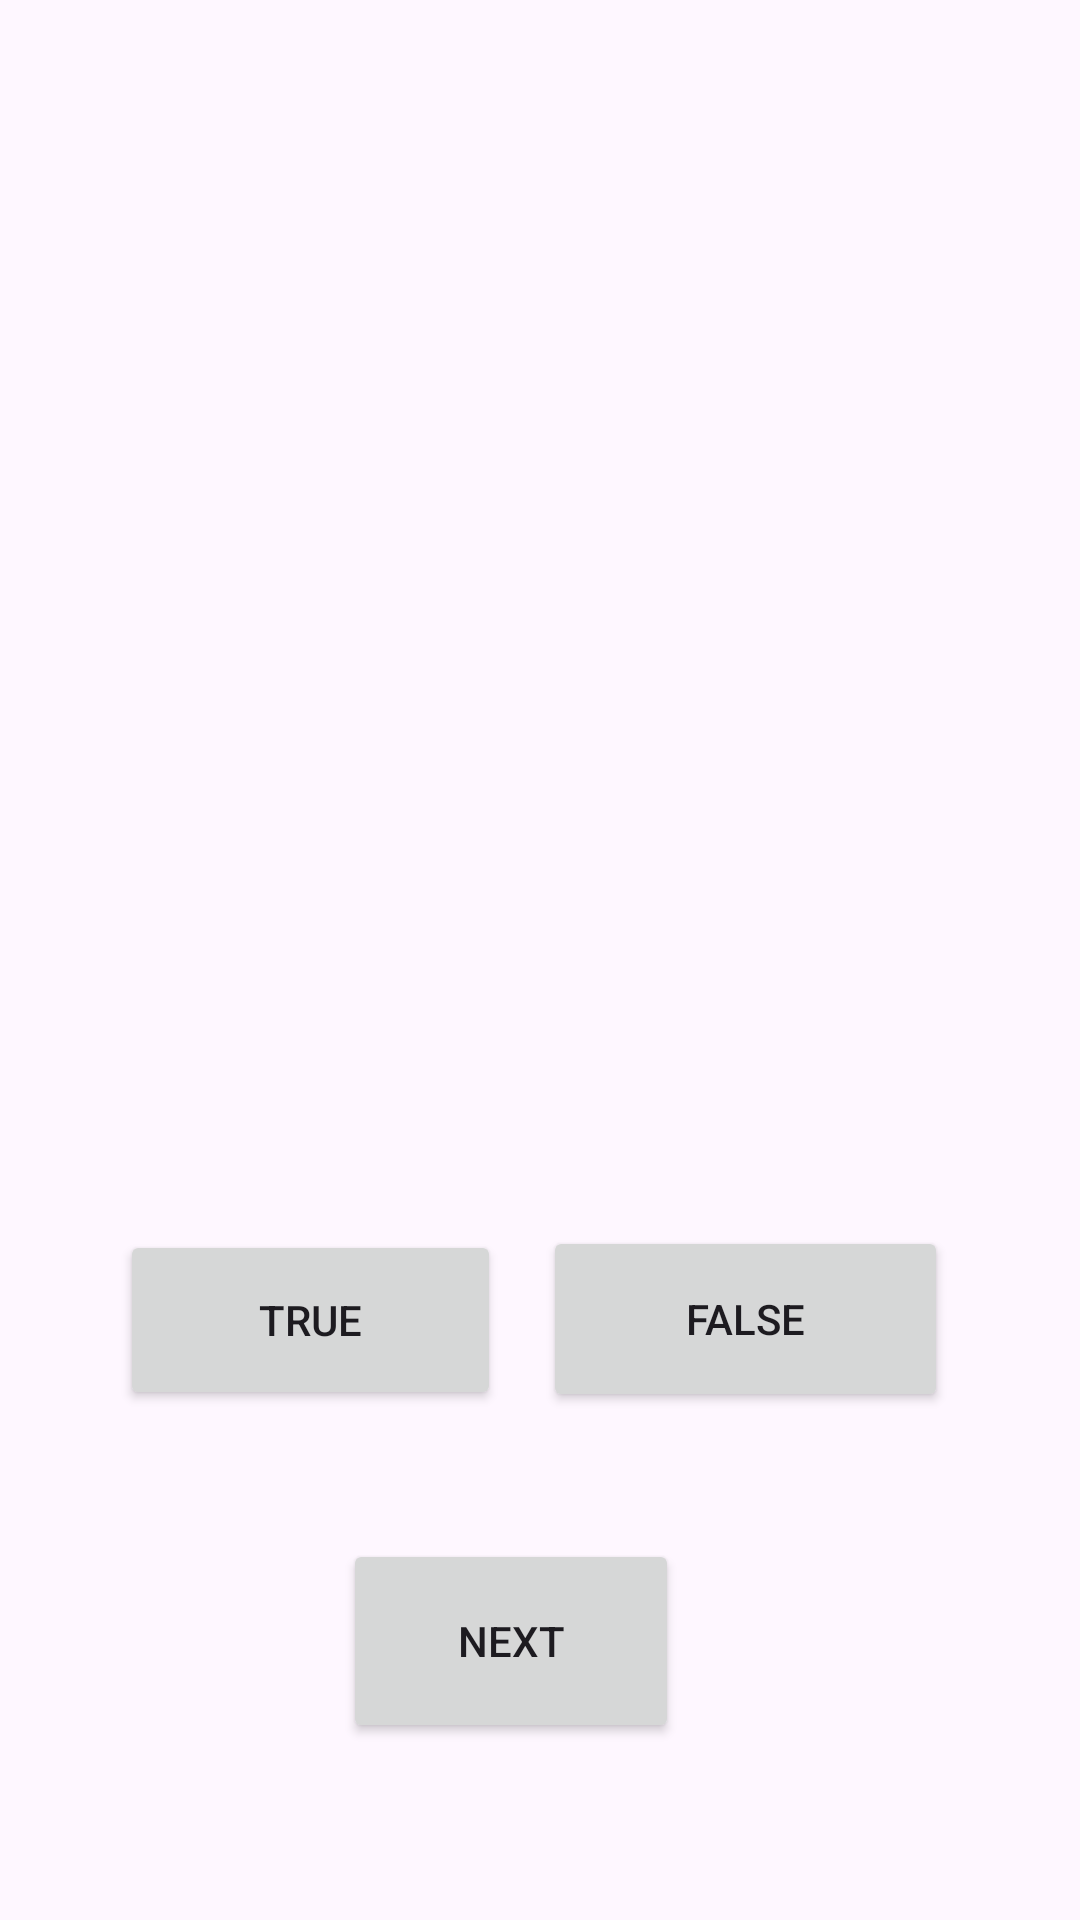

This screen was rendered from an Android layout file. Write that file and the resources it references.
<!-- AndroidManifest.xml: application theme Theme.Project2Imad -->
<!-- res/layout/activity_question_screen.xml -->
<?xml version="1.0" encoding="utf-8"?>
<androidx.constraintlayout.widget.ConstraintLayout xmlns:android="http://schemas.android.com/apk/res/android"
    xmlns:app="http://schemas.android.com/apk/res-auto"
    xmlns:tools="http://schemas.android.com/tools"
    android:id="@+id/main"
    android:background="@drawable/imad_background_project_2_2025"
    android:layout_width="match_parent"
    android:layout_height="match_parent"
    tools:context=".QuestionScreen">

    <Button
        android:id="@+id/truebutton"
        android:layout_width="127dp"
        android:layout_height="60dp"
        android:text="True"
        app:layout_constraintBottom_toBottomOf="parent"
        app:layout_constraintEnd_toEndOf="parent"
        app:layout_constraintHorizontal_bias="0.172"
        app:layout_constraintStart_toStartOf="parent"
        app:layout_constraintTop_toTopOf="parent"
        app:layout_constraintVertical_bias="0.707" />

    <Button
        android:id="@+id/falsebutton"
        android:layout_width="135dp"
        android:layout_height="62dp"
        android:text="False"
        app:layout_constraintBottom_toBottomOf="parent"
        app:layout_constraintEnd_toEndOf="parent"
        app:layout_constraintHorizontal_bias="0.804"
        app:layout_constraintStart_toStartOf="parent"
        app:layout_constraintTop_toTopOf="parent"
        app:layout_constraintVertical_bias="0.707" />

    <Button
        android:id="@+id/nextbutton"
        android:layout_width="112dp"
        android:layout_height="68dp"
        android:text="Next"
        app:layout_constraintBottom_toBottomOf="parent"
        app:layout_constraintEnd_toEndOf="parent"
        app:layout_constraintHorizontal_bias="0.461"
        app:layout_constraintStart_toStartOf="parent"
        app:layout_constraintTop_toTopOf="parent"
        app:layout_constraintVertical_bias="0.897" />

    <TextView
        android:id="@+id/displayquestiontextView"
        android:layout_width="240dp"
        android:layout_height="141dp"
        android:text=""
        app:layout_constraintBottom_toBottomOf="parent"
        app:layout_constraintEnd_toEndOf="parent"
        app:layout_constraintHorizontal_bias="0.461"
        app:layout_constraintStart_toStartOf="parent"
        app:layout_constraintTop_toTopOf="parent"
        app:layout_constraintVertical_bias="0.333" />

    <TextView
        android:id="@+id/instantfeedbacktextView"
        android:layout_width="227dp"
        android:layout_height="75dp"
        android:text=""
        app:layout_constraintBottom_toBottomOf="parent"
        app:layout_constraintEnd_toEndOf="parent"
        app:layout_constraintStart_toStartOf="parent"
        app:layout_constraintTop_toTopOf="parent"
        app:layout_constraintVertical_bias="0.113" />
</androidx.constraintlayout.widget.ConstraintLayout>
<!-- resources referenced by this layout -->
<resources>
  <style name="Theme.Project2Imad" parent="Base.Theme.Project2Imad" />
  <style name="Base.Theme.Project2Imad" parent="Theme.Material3.DayNight.NoActionBar">
          
          
      </style>
</resources>
